Photos from the image-classification dataset "coffee_dataset" in the GitHub repository jujup1t3r/CoFFee. Its 18 classes are: broken, defect damage, dry cherry, floater, foreign matter, full black, full sour, fungus damage, good, husk, immature, parchment, partial black, partial sour, severe insect damage, shell, slight insect damage, withered.

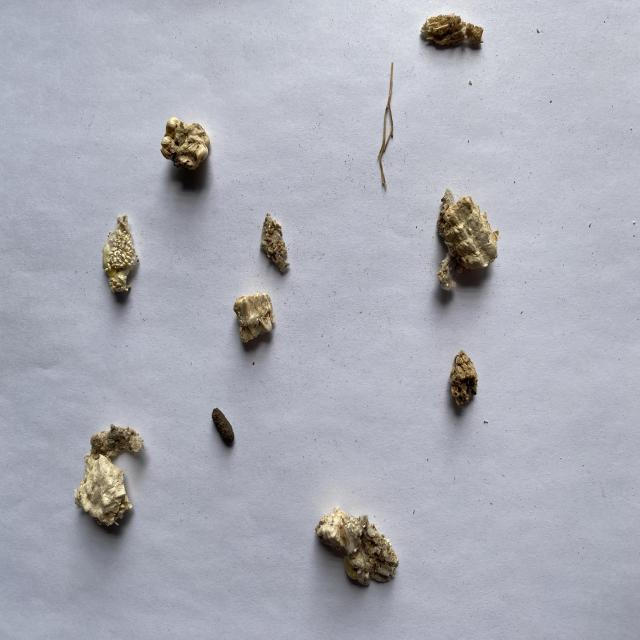
Label: foreign matter

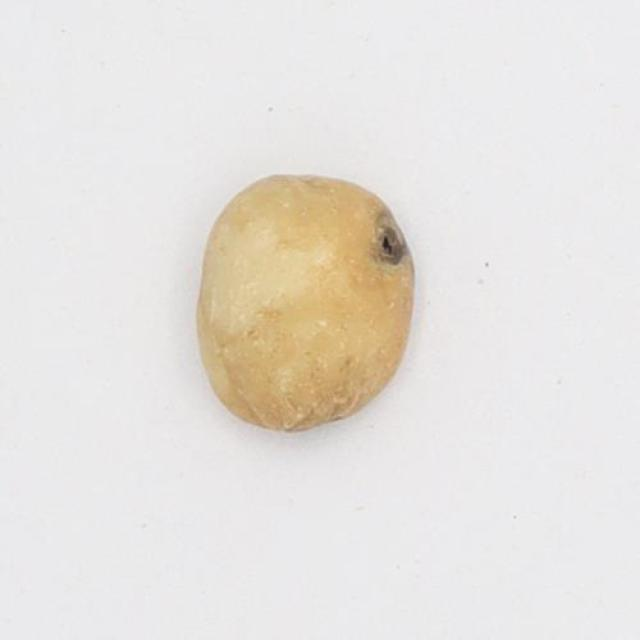
Label: slight insect damage

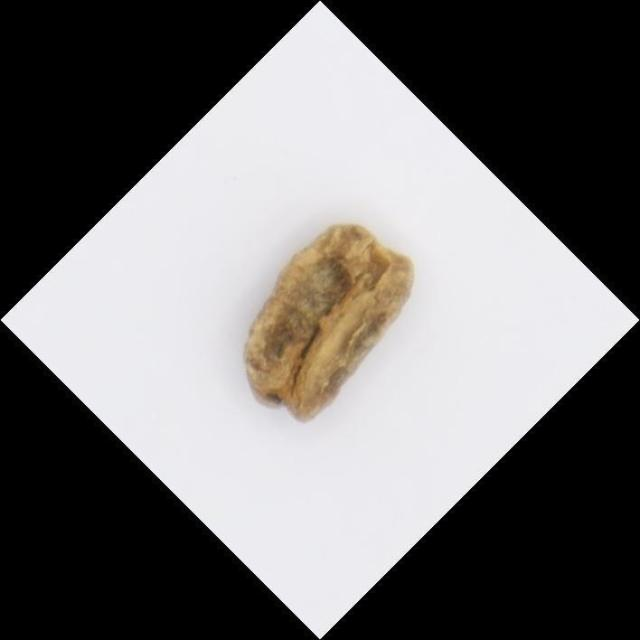
Label: fungus damage

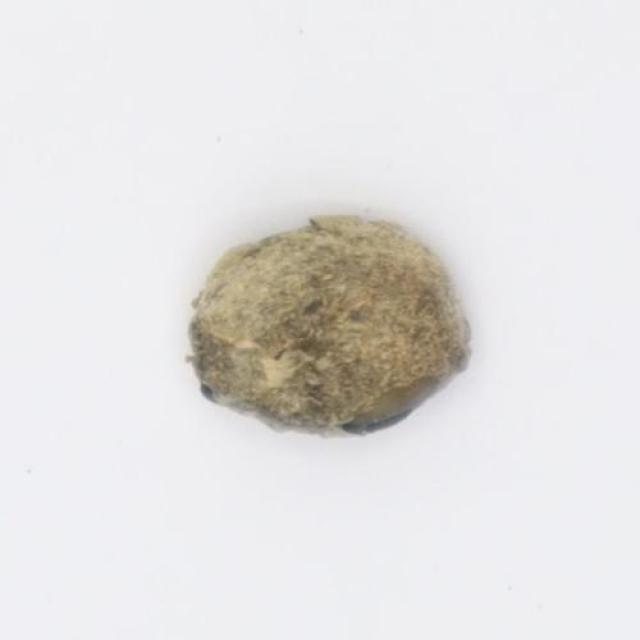
Label: defect damage

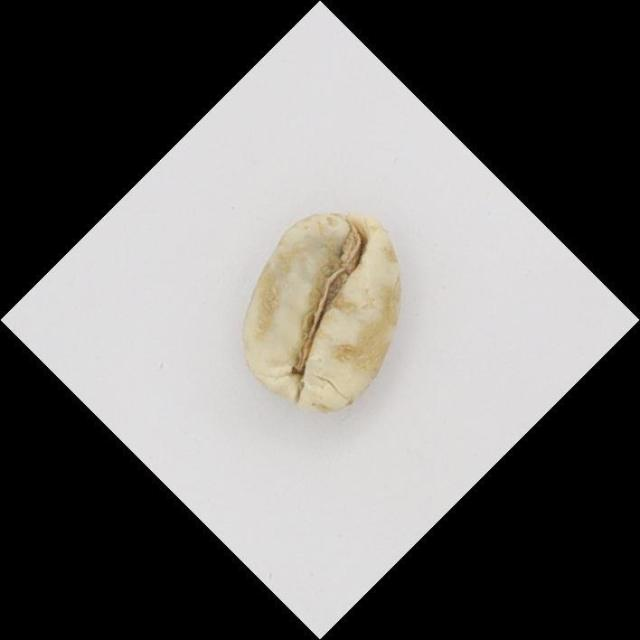
Label: immature

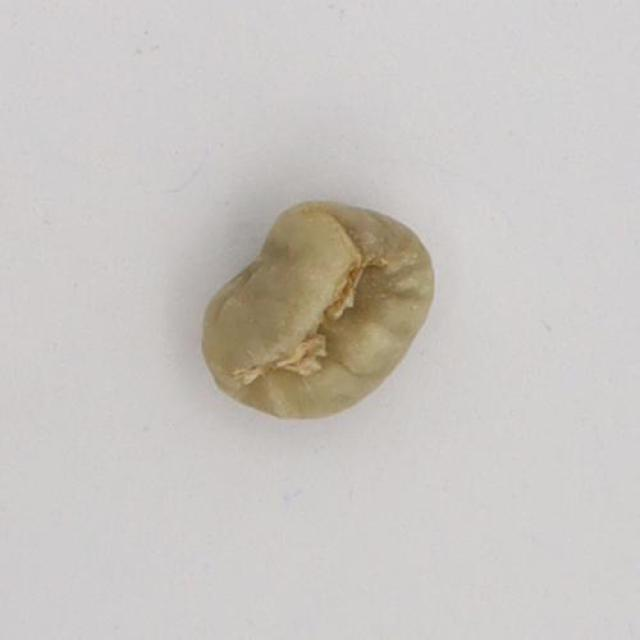
Label: withered
